Run: headless pygame with SDL's dummy video driver; simulated clock (each Clock.tick advances the game by its frame time, no real sleeping); random seed 0; keys injected as events and as key.get_pressed() state; no mouse input.
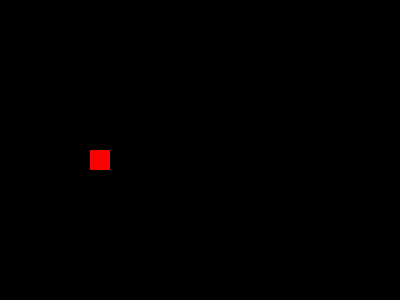
Frame 1 of 4 · flips 1–60 · no input
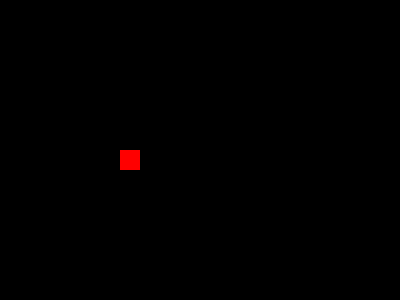
Frame 2 of 4 · flips 61–180 · tapped SPACE, RETURN · held RIGHT (→), D
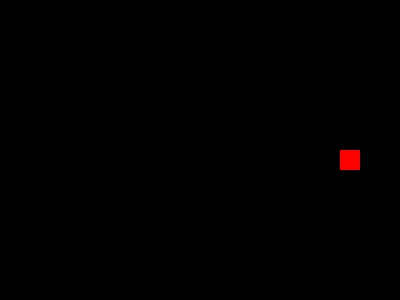
Frame 3 of 4 · flips 181–300 · held DOWN (↓), S
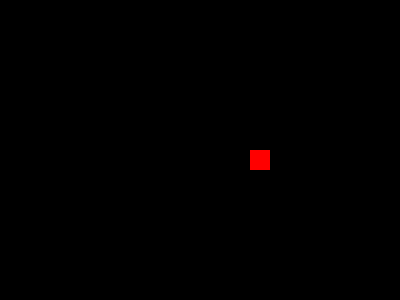
Frame 4 of 4 · flips 301–420 · held LEFT (←), A, UP (↑), W

The pygame program that drew these frames:

import pygame as pg

pg.init()

LARGEUR = 400
HAUTEUR = 300
ECRAN = pg.display.set_mode((LARGEUR, HAUTEUR))

NOM = "Mon jeu"
pg.display.set_caption(NOM)

position = (LARGEUR / 2, HAUTEUR / 2)
gauche = True

FPS = 30
HORLOGE = pg.time.Clock()

continuer = True
while continuer :
	# Gestion des événements
	for evenement in pg.event.get():
			if evenement.type == pg.QUIT:
				continuer = False # ça arrête la boucle

	# Logique du jeu 
	x, y = position
	if x < 0 and gauche:
		gauche = False
	elif x > LARGEUR and not gauche :
		gauche = True

	if gauche :
		x -= 5
	else :
		x += 5

	position = (x, y)

	# Dessin
	ECRAN.fill((0, 0, 0)) # Nettoyage de l'écran

	pg.draw.rect(ECRAN, (255, 0, 0), (x, y, 20, 20))

	pg.display.update()
	HORLOGE.tick(FPS)


pg.quit()
